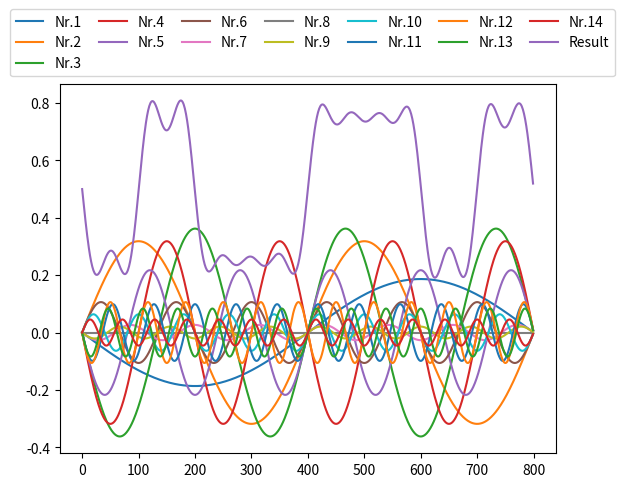

Generate this figure with matplotlib:
import math
import matplotlib.pyplot as plt
import numpy as np
from math import pi
from math import sin
from math import cos


def calculate(n, period=8, bits=None):
    if bits is None:
        bits = [0, 1, 1, 0, 0, 0, 1, 0]
    aValue = 0.0
    bValue = 0.0
    # return aValue, bValue
    for index, bit in enumerate(bits):
        idx1 = index+1
        sin1 = sin(n * math.pi * idx1 / 4)
        cos1 = cos(n * math.pi * index / 4)
        sin2 = sin(n * math.pi * index / 4)
        cos2 = cos(n * math.pi * idx1 / 4)
        aValue += bit * (sin1 - sin2)
        bValue += bit * (cos1 - cos2)
    return aValue / (n * pi), bValue / (n * pi)


def draw(symbol, period):
    print(type(symbol))
    print(type(list(symbol)[0]))
    join = "0"+bin(int.from_bytes(symbol[0].encode(), 'big'))[2:]
    binary = list(map(int, list(join)))
    print(binary)
    c = sum(binary) * 2 / period
    product = None
    harmonics = 14
    for n in range(1, harmonics+1):
        an, bn = calculate(n, period, binary)
        array = np.array(method_name(an, bn, n, period))
        #plt.figure(n)
        #plt.plot(array)
        plt.figure(harmonics+1)
        plt.plot(array, label = "Nr.{}".format(n))
        if product is None:
            product = array
        else:
            product = product + array
    product += c
    product /= 2
    plt.figure(harmonics+1)
    plt.plot(product, label = "Result")
    plt.legend(bbox_to_anchor=(-0.1, 1.02, 1.22, .02), loc="best",
               ncol=7, mode="expand", borderaxespad=0.)
    plt.show()


def method_name(a1, b1, n, period):
    values = []

    for x in np.arange(0.0, period, 0.01):
        apart = math.cos(2 * math.pi * n * x / period)
        bpart = math.sin(2 * math.pi * n * x / period)
        values.append(a1 * apart + b1 * bpart)
    return values


if __name__ == "__main__": draw('M', 8)